Image classification data set "datasets" (TrellixVulnTeam/ML_Framework_J8CW on GitHub). Class labels (7): Gary the snail, mr krabs images, Patrick Star, Plankton, Sandy Cheeks, SpongeBob SquarePants, Squidward.

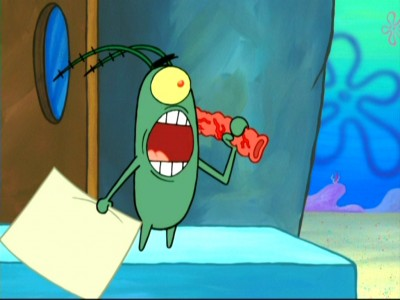
Label: Plankton

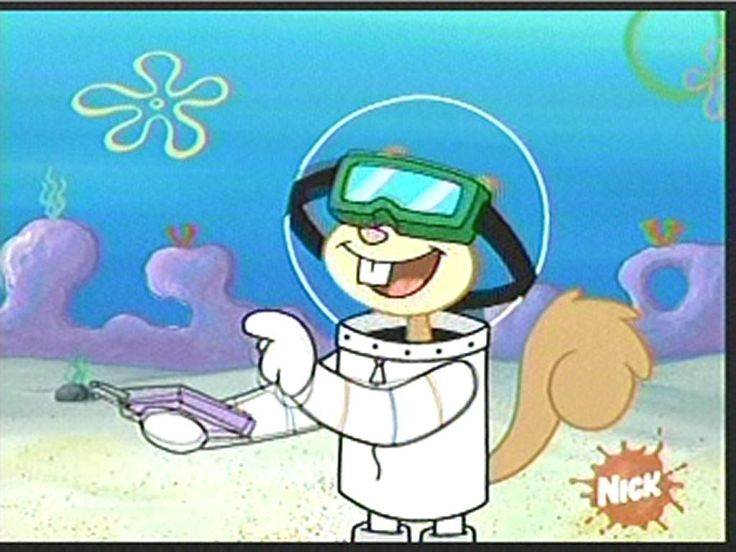
Label: Sandy Cheeks

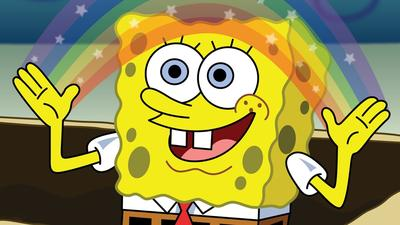
Label: SpongeBob SquarePants

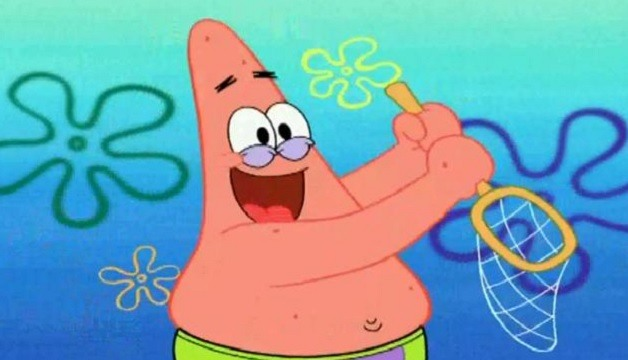
Label: Patrick Star

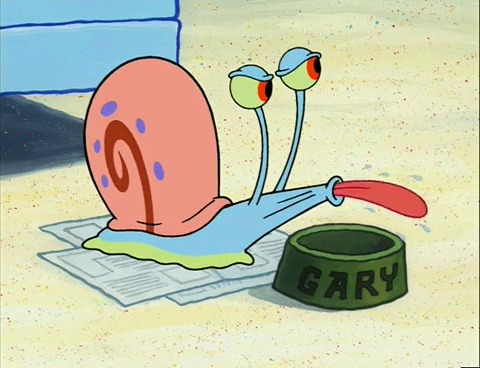
Label: Gary the snail

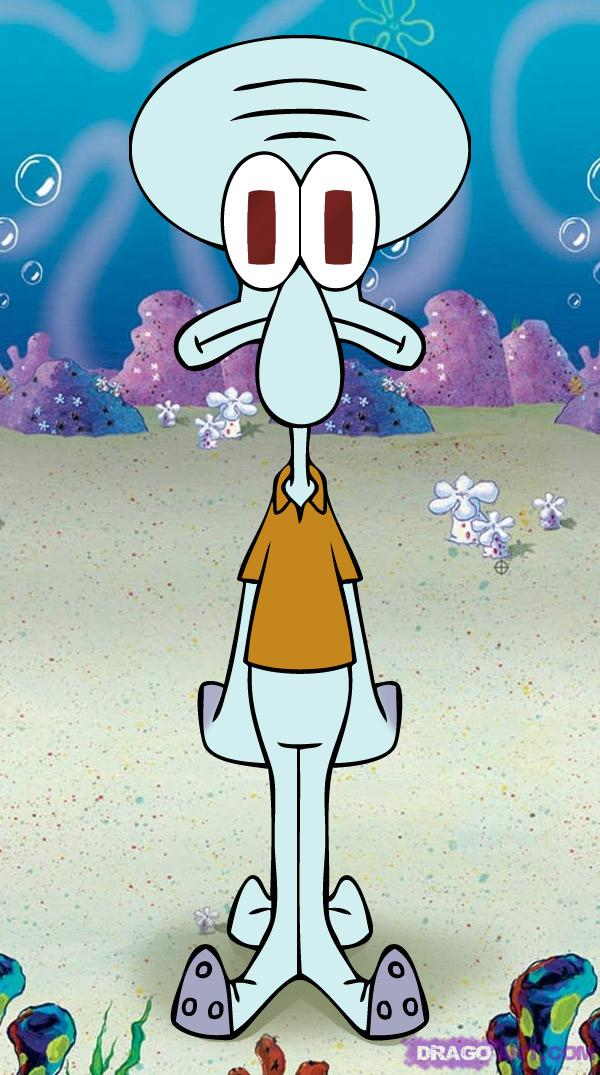
Label: Squidward
